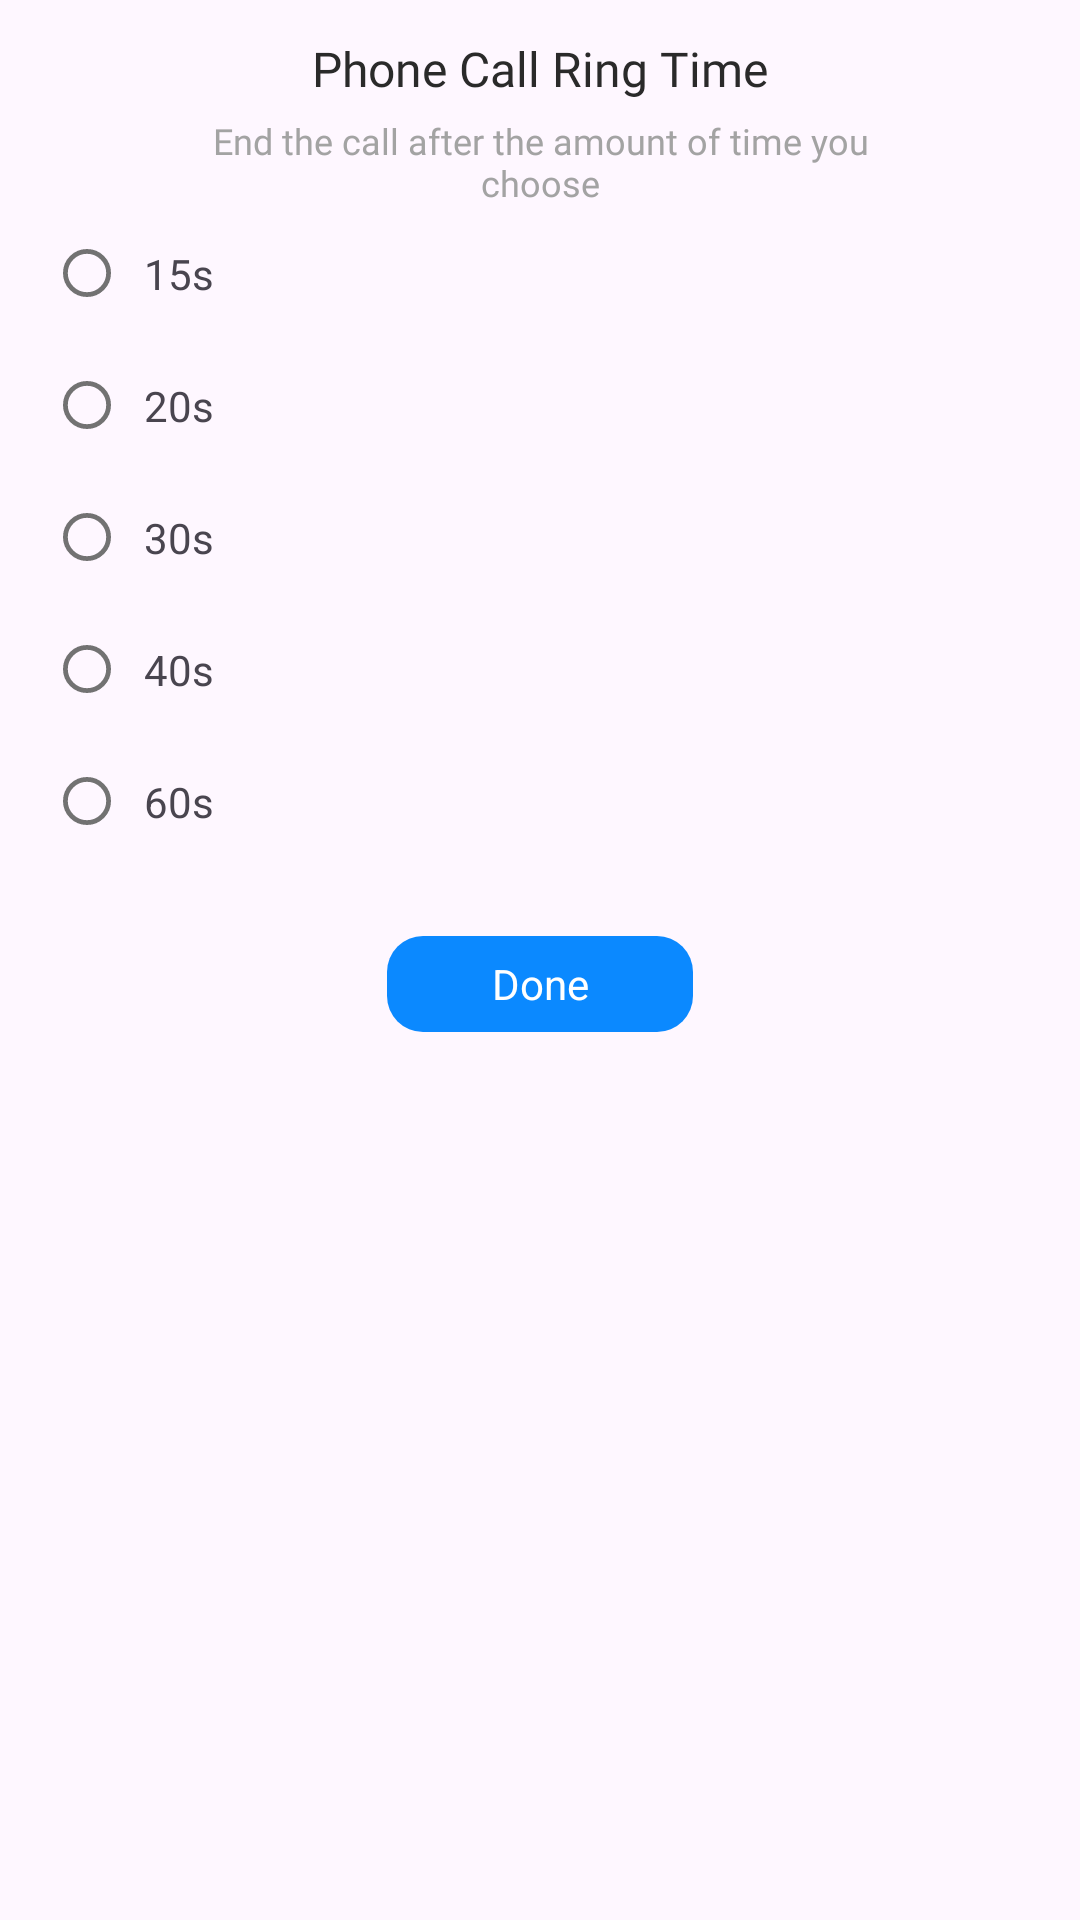

The Android layout XML behind this screen, and the referenced resources:
<!-- AndroidManifest.xml: application theme Theme.ST069_FakeCallPhonePrank -->
<!-- res/layout/dialog_phone_call_ring_time.xml -->
<?xml version="1.0" encoding="utf-8"?>
<androidx.constraintlayout.widget.ConstraintLayout xmlns:android="http://schemas.android.com/apk/res/android"
    xmlns:app="http://schemas.android.com/apk/res-auto"
    android:layout_width="258dp"
    android:layout_height="wrap_content"
    android:background="@drawable/bg_dialog_phonecallringtime_rounded"
    android:paddingBottom="12dp"
    >

    <TextView
        android:id="@+id/tvPhoneCallRingTime"
        android:layout_width="wrap_content"
        android:layout_height="wrap_content"
        android:layout_marginHorizontal="49dp"
        android:layout_marginTop="12dp"
        android:fontFamily="@font/roboto_condensed_semibold"
        android:text="@string/phone_call_ring_time"
        android:textColor="#2A2A2A"
        android:textSize="16sp"
        app:layout_constraintEnd_toEndOf="parent"
        app:layout_constraintStart_toStartOf="parent"
        app:layout_constraintTop_toTopOf="parent" />

    <TextView
        android:id="@+id/tvEndCallAfter"
        android:layout_width="226dp"
        android:layout_height="wrap_content"
        android:layout_marginHorizontal="16dp"
        android:layout_marginTop="5dp"
        android:fontFamily="@font/roboto_regular"
        android:gravity="center"
        android:text="@string/end_the_call_after_the_amount_of_time_you_choose"
        android:textColor="#A3A3A3"
        android:textSize="12sp"
        app:layout_constraintEnd_toEndOf="parent"
        app:layout_constraintStart_toStartOf="parent"
        app:layout_constraintTop_toBottomOf="@id/tvPhoneCallRingTime" />

    <androidx.constraintlayout.widget.ConstraintLayout
        android:id="@+id/radio15s"
        android:layout_width="match_parent"
        android:layout_height="wrap_content"
        android:layout_marginStart="12dp"
        android:layout_marginEnd="12dp"
        app:layout_constraintEnd_toEndOf="parent"
        app:layout_constraintStart_toStartOf="parent"
        app:layout_constraintTop_toBottomOf="@id/tvEndCallAfter">

        <ImageView
            android:id="@+id/ivRadio15s"
            android:layout_width="wrap_content"
            android:layout_height="wrap_content"
            android:layout_marginVertical="14dp"
            android:layout_marginStart="9dp"
            android:src="@drawable/radio_unchecked"
            app:layout_constraintBottom_toBottomOf="parent"
            app:layout_constraintStart_toStartOf="parent"
            app:layout_constraintTop_toTopOf="parent" />

        <TextView
            android:layout_width="wrap_content"
            android:layout_height="wrap_content"
            android:layout_marginStart="11dp"
            android:text="15s"
            app:layout_constraintBottom_toBottomOf="parent"
            app:layout_constraintStart_toEndOf="@id/ivRadio15s"
            app:layout_constraintTop_toTopOf="parent" />
    </androidx.constraintlayout.widget.ConstraintLayout>

    <androidx.constraintlayout.widget.ConstraintLayout
        android:id="@+id/radio20s"
        android:layout_width="match_parent"
        android:layout_height="wrap_content"
        android:layout_marginStart="12dp"
        android:layout_marginEnd="12dp"
        app:layout_constraintEnd_toEndOf="parent"
        app:layout_constraintStart_toStartOf="parent"
        app:layout_constraintTop_toBottomOf="@id/radio15s">

        <ImageView
            android:id="@+id/ivRadio20s"
            android:layout_width="wrap_content"
            android:layout_height="wrap_content"
            android:layout_marginVertical="14dp"
            android:layout_marginStart="9dp"
            android:src="@drawable/radio_unchecked"
            app:layout_constraintBottom_toBottomOf="parent"
            app:layout_constraintStart_toStartOf="parent"
            app:layout_constraintTop_toTopOf="parent" />

        <TextView
            android:layout_width="wrap_content"
            android:layout_height="wrap_content"
            android:layout_marginStart="11dp"
            android:text="20s"
            app:layout_constraintBottom_toBottomOf="parent"
            app:layout_constraintStart_toEndOf="@id/ivRadio20s"
            app:layout_constraintTop_toTopOf="parent" />
    </androidx.constraintlayout.widget.ConstraintLayout>

    <androidx.constraintlayout.widget.ConstraintLayout
        android:id="@+id/radio30s"
        android:layout_width="match_parent"
        android:layout_height="wrap_content"
        android:layout_marginStart="12dp"
        android:layout_marginEnd="12dp"
        app:layout_constraintEnd_toEndOf="parent"
        app:layout_constraintStart_toStartOf="parent"
        app:layout_constraintTop_toBottomOf="@id/radio20s">

        <ImageView
            android:id="@+id/ivRadio30s"
            android:layout_width="wrap_content"
            android:layout_height="wrap_content"
            android:layout_marginVertical="14dp"
            android:layout_marginStart="9dp"
            android:src="@drawable/radio_unchecked"
            app:layout_constraintBottom_toBottomOf="parent"
            app:layout_constraintStart_toStartOf="parent"
            app:layout_constraintTop_toTopOf="parent" />

        <TextView
            android:layout_width="wrap_content"
            android:layout_height="wrap_content"
            android:layout_marginStart="11dp"
            android:text="30s"
            app:layout_constraintBottom_toBottomOf="parent"
            app:layout_constraintStart_toEndOf="@id/ivRadio30s"
            app:layout_constraintTop_toTopOf="parent" />
    </androidx.constraintlayout.widget.ConstraintLayout>

    <androidx.constraintlayout.widget.ConstraintLayout
        android:id="@+id/radio40s"
        android:layout_width="match_parent"
        android:layout_height="wrap_content"
        android:layout_marginStart="12dp"
        android:layout_marginEnd="12dp"
        app:layout_constraintEnd_toEndOf="parent"
        app:layout_constraintStart_toStartOf="parent"
        app:layout_constraintTop_toBottomOf="@id/radio30s">

        <ImageView
            android:id="@+id/ivRadio40s"
            android:layout_width="wrap_content"
            android:layout_height="wrap_content"
            android:layout_marginVertical="14dp"
            android:layout_marginStart="9dp"
            android:src="@drawable/radio_unchecked"
            app:layout_constraintBottom_toBottomOf="parent"
            app:layout_constraintStart_toStartOf="parent"
            app:layout_constraintTop_toTopOf="parent" />

        <TextView
            android:layout_width="wrap_content"
            android:layout_height="wrap_content"
            android:layout_marginStart="11dp"
            android:text="40s"
            app:layout_constraintBottom_toBottomOf="parent"
            app:layout_constraintStart_toEndOf="@id/ivRadio40s"
            app:layout_constraintTop_toTopOf="parent" />
    </androidx.constraintlayout.widget.ConstraintLayout>

    <androidx.constraintlayout.widget.ConstraintLayout
        android:id="@+id/radio60s"
        android:layout_width="match_parent"
        android:layout_height="wrap_content"
        android:layout_marginStart="12dp"
        android:layout_marginEnd="12dp"
        app:layout_constraintEnd_toEndOf="parent"
        app:layout_constraintStart_toStartOf="parent"
        app:layout_constraintTop_toBottomOf="@id/radio40s">

        <ImageView
            android:id="@+id/ivRadio60s"
            android:layout_width="wrap_content"
            android:layout_height="wrap_content"
            android:layout_marginVertical="14dp"
            android:layout_marginStart="9dp"
            android:src="@drawable/radio_unchecked"
            app:layout_constraintBottom_toBottomOf="parent"
            app:layout_constraintStart_toStartOf="parent"
            app:layout_constraintTop_toTopOf="parent" />

        <TextView
            android:layout_width="wrap_content"
            android:layout_height="wrap_content"
            android:layout_marginStart="11dp"
            android:text="60s"
            app:layout_constraintBottom_toBottomOf="parent"
            app:layout_constraintStart_toEndOf="@id/ivRadio60s"
            app:layout_constraintTop_toTopOf="parent" />


    </androidx.constraintlayout.widget.ConstraintLayout>

    <TextView
        android:id="@+id/btnDone"
        android:layout_width="102dp"
        android:layout_height="32dp"
        android:layout_marginTop="23dp"
        android:text="@string/done_btn"
        android:textColor="#FFFFFF"
        android:gravity="center"
        android:background="@drawable/bg_rounded_save_talktime"
        app:layout_constraintEnd_toEndOf="parent"
        app:layout_constraintStart_toStartOf="parent"
        app:layout_constraintTop_toBottomOf="@id/radio60s"

        />


</androidx.constraintlayout.widget.ConstraintLayout>
<!-- resources referenced by this layout -->
<resources>
  <!-- drawable bg_rounded_save_talktime (drawable) -->
  <?xml version="1.0" encoding="utf-8"?>
  <shape xmlns:android="http://schemas.android.com/apk/res/android">
      <corners android:radius="12dp"/>
      <solid android:color="#0B89FF"/>
  </shape>
  <!-- drawable radio_unchecked (drawable) -->
  <?xml version="1.0" encoding="utf-8"?>
  <vector xmlns:android="http://schemas.android.com/apk/res/android"
      android:width="16dp"
      android:height="16dp"
      android:viewportWidth="16"
      android:viewportHeight="16">
      <path
          android:strokeColor="#FF727272"
          android:strokeWidth="1.6"
          android:pathData="M8 0.8A7.2 7.2 0 1 0 8 15.2 7.2 7.2 0 1 0 8 0.8z"/>
  </vector>
  <string name="done_btn">Done</string>
  <string name="end_the_call_after_the_amount_of_time_you_choose">End the call after the amount of time you choose</string>
  <string name="phone_call_ring_time">Phone Call Ring Time</string>
  <style name="Theme.ST069_FakeCallPhonePrank" parent="Base.Theme.ST069_FakeCallPhonePrank" />
  <style name="Base.Theme.ST069_FakeCallPhonePrank" parent="Theme.Material3.DayNight.NoActionBar">
          <item name="android:statusBarColor">@android:color/transparent</item>
          <item name="android:navigationBarColor">@android:color/transparent</item>
  
          
          <item name="android:windowLightStatusBar">true</item>
      </style>
</resources>
